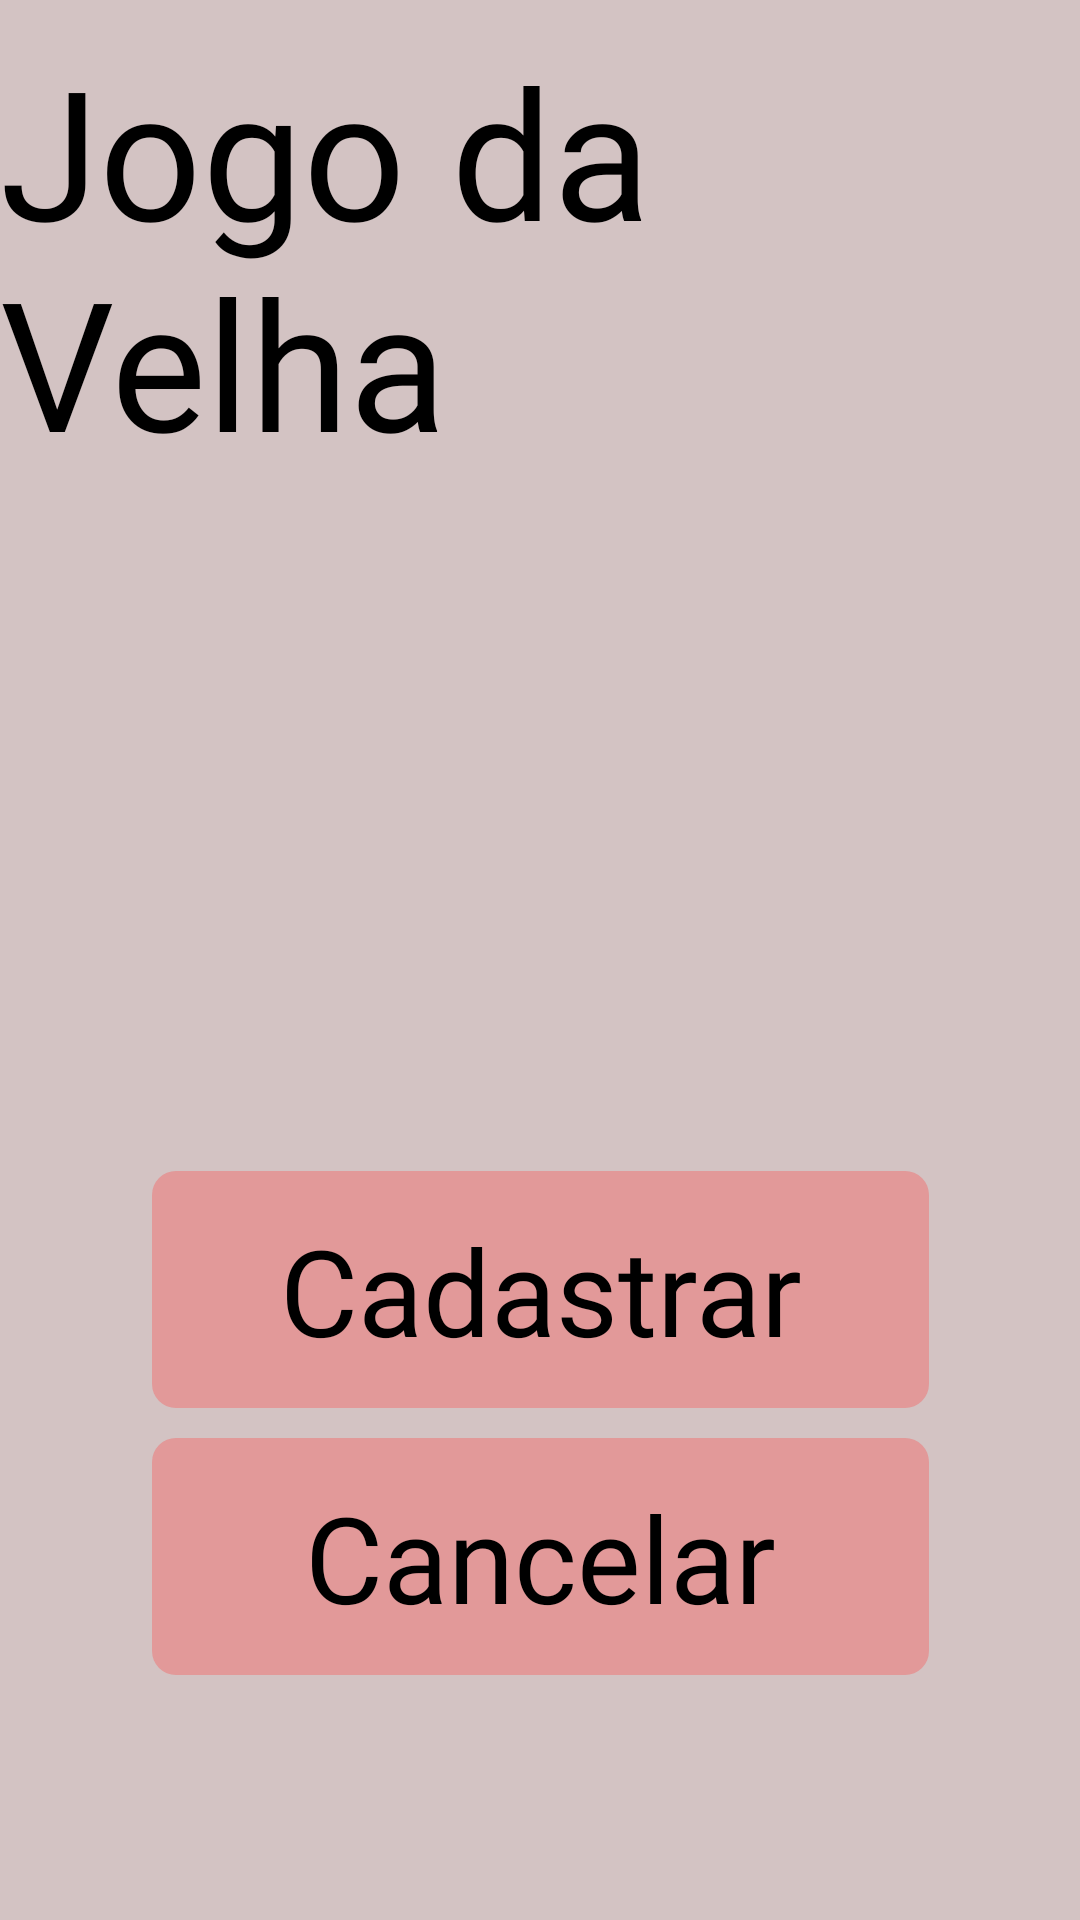

Here is an Android app screen rendered from its layout file. Give the layout XML and the strings, colors and styles it references.
<!-- AndroidManifest.xml: application theme Theme.TicTocToe -->
<!-- res/layout/activity_select_player.xml -->
<?xml version="1.0" encoding="utf-8"?>
<ScrollView
        xmlns:android="http://schemas.android.com/apk/res/android"
        xmlns:tools="http://schemas.android.com/tools"
        xmlns:app="http://schemas.android.com/apk/res-auto"
        android:layout_width="match_parent"
        android:layout_height="match_parent"
        android:background="@color/light_orange"
        tools:context="com.jacksonsr45.tictoctoe.userinterface.activity.SelectPlayerActivity"
        android:id="@+id/selectPlayerLayout">

    <androidx.constraintlayout.widget.ConstraintLayout android:layout_width="match_parent"
                                                       android:layout_height="wrap_content">
        <TextView
                android:text="@string/app_title"
                android:layout_width="wrap_content"
                android:layout_height="wrap_content" android:id="@+id/textView2"
                android:fontFamily="@font/rancho"
                android:textColor="@color/black"
                android:textSize="@dimen/size_logo"
                app:layout_constraintTop_toTopOf="parent" app:layout_constraintEnd_toEndOf="parent"
                app:layout_constraintStart_toStartOf="parent" android:layout_marginTop="10dp"/>
        <androidx.recyclerview.widget.RecyclerView
                android:layout_width="match_parent"
                android:layout_height="200dp"
                app:layout_constraintTop_toBottomOf="@+id/textView2" app:layout_constraintStart_toStartOf="parent"
                app:layout_constraintEnd_toEndOf="parent" android:layout_marginTop="10dp"
                android:layout_marginRight="10dp"
                android:layout_marginEnd="10dp" android:layout_marginLeft="10dp" android:layout_marginStart="10dp"
                app:layoutManager="androidx.recyclerview.widget.LinearLayoutManager"
                tools:listitem="@layout/list_players"
                android:id="@+id/listPlayers"/>
        <ImageButton
                android:layout_width="259dp"
                android:layout_height="79dp" app:srcCompat="@drawable/corners_button" android:id="@+id/buttonAddPlayer"
                app:layout_constraintTop_toBottomOf="@+id/listPlayers" app:layout_constraintEnd_toEndOf="parent"
                app:layout_constraintStart_toStartOf="parent" android:layout_marginTop="20dp"
                android:contentDescription="@string/describe_button_add_new_player" android:padding="0dp"
        />
        <TextView
                android:text="@string/text_button_add_player"
                android:layout_width="wrap_content"
                android:fontFamily="@font/rancho"
                android:textSize="@dimen/size_text_buttons"
                android:textColor="@color/black"
                android:layout_height="wrap_content" android:id="@+id/textView11"
                app:layout_constraintTop_toTopOf="@+id/buttonAddPlayer"
                app:layout_constraintBottom_toBottomOf="@+id/buttonAddPlayer"
                app:layout_constraintEnd_toEndOf="@+id/buttonAddPlayer"
                app:layout_constraintStart_toStartOf="@+id/buttonAddPlayer"/>
        <ImageButton
                android:layout_width="259dp"
                android:layout_height="79dp" app:srcCompat="@drawable/corners_button"
                android:id="@+id/buttonCancelSelectPlayer"
                android:padding="0dp"
                app:layout_constraintTop_toBottomOf="@+id/buttonAddPlayer" app:layout_constraintEnd_toEndOf="parent"
                app:layout_constraintStart_toStartOf="parent"
                android:contentDescription="@string/describe_button_select_player"
                android:layout_marginTop="10dp"/>
        <TextView
                android:text="@string/text_button_cancel"
                android:layout_width="wrap_content"
                android:layout_height="wrap_content" android:id="@+id/textButtonCancel"
                android:fontFamily="@font/rancho"
                android:textSize="@dimen/size_text_buttons"
                android:textColor="@color/black"
                app:layout_constraintTop_toTopOf="@+id/buttonCancelSelectPlayer"
                app:layout_constraintBottom_toBottomOf="@+id/buttonCancelSelectPlayer"
                app:layout_constraintEnd_toEndOf="@+id/buttonCancelSelectPlayer"
                app:layout_constraintStart_toStartOf="@+id/buttonCancelSelectPlayer"/>
    </androidx.constraintlayout.widget.ConstraintLayout>
</ScrollView>
<!-- res/layout/list_players.xml (included above) -->
<?xml version="1.0" encoding="utf-8"?>
<LinearLayout xmlns:android="http://schemas.android.com/apk/res/android"
              xmlns:app="http://schemas.android.com/apk/res-auto"
              xmlns:tools="http://schemas.android.com/tools"
              android:background="@drawable/table_list_select_player" android:layout_width="match_parent"
              android:layout_height="wrap_content" android:id="@+id/listPlayer" android:orientation="vertical">

    <androidx.constraintlayout.widget.ConstraintLayout
            android:layout_width="match_parent"
            android:layout_height="match_parent">

        <TextView
                android:layout_height="wrap_content" android:id="@+id/textListPlayerName"
                android:textColor="@color/black"
                android:textSize="@dimen/size_text_list_player"
                android:fontFamily="@font/rancho"
                android:layout_width="wrap_content"
                app:layout_constraintTop_toTopOf="parent" app:layout_constraintStart_toStartOf="parent"
                android:layout_marginLeft="10dp" android:layout_marginStart="10dp"/>
        <ImageButton
                android:layout_width="30dp"
                android:layout_height="25dp"
                android:id="@+id/buttonListDeletePlayer"
                android:padding="0dp"
                android:contentDescription="@string/describe_button_delete_player"
                app:layout_constraintEnd_toEndOf="parent" app:layout_constraintTop_toTopOf="parent"
                app:layout_constraintBottom_toBottomOf="parent" android:layout_marginRight="10dp"
                android:layout_marginEnd="10dp" android:src="@drawable/corners_button"/>
        <ImageView
                android:layout_width="wrap_content"
                android:layout_height="wrap_content" android:id="@+id/imageView2"
                android:contentDescription="@string/describe_button_delete_player"
                app:srcCompat="@drawable/ic_button_cancel"
                app:layout_constraintTop_toTopOf="@+id/buttonListDeletePlayer"
                app:layout_constraintBottom_toBottomOf="@+id/buttonListDeletePlayer"
                app:layout_constraintEnd_toEndOf="@+id/buttonListDeletePlayer"
                app:layout_constraintStart_toStartOf="@+id/buttonListDeletePlayer"/>
        <ImageButton
                android:layout_width="30dp"
                android:layout_height="25dp"
                android:id="@+id/buttonListSelectPlayer"
                android:padding="0dp"
                android:contentDescription="@string/describe_button_select_player"
                app:layout_constraintEnd_toStartOf="@+id/buttonListDeletePlayer"
                app:layout_constraintTop_toTopOf="parent" app:layout_constraintBottom_toBottomOf="parent"
                android:layout_marginRight="10dp" android:layout_marginEnd="10dp"
                android:src="@drawable/corners_button"/>
        <ImageView
                android:layout_width="wrap_content"
                android:layout_height="wrap_content" android:id="@+id/imageView3"
                android:contentDescription="@string/describe_button_select_player"
                app:srcCompat="@drawable/ic_button_check"
                app:layout_constraintTop_toTopOf="@+id/buttonListSelectPlayer"
                app:layout_constraintBottom_toBottomOf="@+id/buttonListSelectPlayer"
                app:layout_constraintEnd_toEndOf="@+id/buttonListSelectPlayer"
                app:layout_constraintStart_toStartOf="@+id/buttonListSelectPlayer"/>
    </androidx.constraintlayout.widget.ConstraintLayout>
</LinearLayout>
<!-- resources referenced by this layout -->
<resources>
  <color name="black">#000000</color>
  <color name="light_orange">#CCC8B5B5</color>
  <dimen name="size_logo">60sp</dimen>
  <dimen name="size_text_buttons">40sp</dimen>
  <dimen name="size_text_list_player">30sp</dimen>
  <!-- drawable corners_button (drawable) -->
  <?xml version="1.0" encoding="utf-8"?>
  <shape xmlns:android="http://schemas.android.com/apk/res/android">
      android:shape="rectangle"
      android:padding="10dp">
  
      <solid android:color="@color/dark_orange" />
      <corners
              android:bottomRightRadius="8dp"
              android:bottomLeftRadius="8dp"
              android:topLeftRadius="8dp"
              android:topRightRadius="8dp" />
  </shape>
  <!-- drawable ic_button_cancel (drawable-v24) -->
  <vector xmlns:android="http://schemas.android.com/apk/res/android"
      android:width="25dp"
      android:height="19dp"
      android:viewportWidth="25"
      android:viewportHeight="19">
    <path
        android:pathData="M23.2691,3.5843L5.227,16.2175"
        android:strokeAlpha="0.83"
        android:strokeWidth="6"
        android:fillColor="#00000000"
        android:strokeColor="#A41B1B"/>
    <path
        android:pathData="M19.8277,16.0653L1.7856,3.4321"
        android:strokeAlpha="0.83"
        android:strokeWidth="6"
        android:fillColor="#00000000"
        android:strokeColor="#A41B1B"/>
  </vector>
  <!-- drawable ic_button_check (drawable) -->
  <vector xmlns:android="http://schemas.android.com/apk/res/android"
      android:width="21dp"
      android:height="23dp"
      android:viewportWidth="21"
      android:viewportHeight="23">
    <path
        android:pathData="M3.3409,6.6276L9.725,20.1677"
        android:strokeWidth="6"
        android:fillColor="#00000000"
        android:strokeColor="#4A4999"/>
    <path
        android:pathData="M6.5025,20.9904L17.9408,2.636"
        android:strokeWidth="6"
        android:fillColor="#00000000"
        android:strokeColor="#4A4999"/>
  </vector>
  <!-- drawable table_list_select_player (drawable) -->
  <?xml version="1.0" encoding="utf-8"?>
  <layer-list xmlns:android="http://schemas.android.com/apk/res/android">
  
      <item android:top="5dp" android:bottom="5dp">
          <shape android:shape="rectangle">
              <solid android:color="@color/beige"/>
              <corners
                      android:bottomRightRadius="8dp"
                      android:bottomLeftRadius="8dp"
                      android:topLeftRadius="8dp"
                      android:topRightRadius="8dp" />
          </shape>
      </item>
  </layer-list>
  <string name="app_title">Jogo da Velha</string>
  <string name="describe_button_add_new_player">Adcionar Novo Jogador</string>
  <string name="describe_button_delete_player">Deletar Jogador</string>
  <string name="describe_button_select_player">Selecione Jogador</string>
  <string name="text_button_add_player">Cadastrar</string>
  <string name="text_button_cancel">Cancelar</string>
  <style name="Theme.TicTocToe" parent="Theme.MaterialComponents.DayNight.NoActionBar">
          
          <item name="colorPrimary">@color/light_silver</item>
          <item name="colorPrimaryVariant">@color/dark_orange</item>
          <item name="colorOnPrimary">@color/dark_silver</item>
          
          <item name="colorSecondary">@color/dark_silver</item>
          <item name="colorSecondaryVariant">@color/dark_orange</item>
          <item name="colorOnSecondary">@color/black</item>
          
          <item name="android:statusBarColor" tools:targetApi="l">?attr/colorPrimaryVariant</item>
          
      </style>
  <color name="dark_orange">#E29999</color>
  <color name="beige">#FCF7F7</color>
  <color name="light_silver">#E3DEDE</color>
  <color name="dark_silver">#C4C4C4</color>
</resources>
